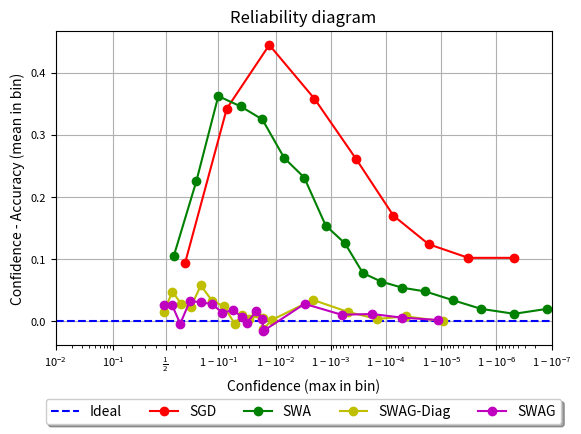

Generate this figure with matplotlib:
import matplotlib as mpl
import matplotlib.pyplot as plt


if __name__ == "__main__":

    SGD_max_conf = [0.6929448246955872, 0.9280307292938232, 0.9870281219482422, 0.9980050921440125, 0.999650239944458, 0.9999263286590576, 0.9999830722808838, 0.9999967813491821, 0.9999995231628418, 1.0, 1.0, 1.0, 1.0, 1.0, 1.0, 1.0, 1.0, 1.0, 1.0, 1.0]
    SGD_conf_acc_diff = [0.09352778682112689, 0.34211973416805264, 0.44456084597110745, 0.35816633880138393, 0.2610643504858017, 0.16982233214378362, 0.12396196985244756, 0.10199134421348566, 0.10199856877326963, 0.07999979591369621, 0.01200000000000001, 0.018000000000000016, 0.02200000000000002, 0.020000000000000018, 0.020000000000000018, 0.016000000000000014, 0.020000000000000018, 0.02400000000000002, 0.02400000000000002, 0.02200000000000002]

    SWA_max_conf = [0.5845911502838135, 0.7829484343528748, 0.9004436731338501, 0.9583830237388611, 0.9827173352241516, 0.9930150508880615, 0.9969505071640015, 0.9987550973892212, 0.9994449019432068, 0.9997358918190002, 0.9998769760131836, 0.9999493360519409, 0.9999805688858032, 0.9999938011169434, 0.9999980926513672, 0.9999995231628418, 0.9999998807907104, 1.0, 1.0, 1.0]
    SWA_conf_acc_diff = [0.10476908105611804, 0.22500673878192895, 0.36221274542808535, 0.3456755028963089, 0.3247349034547805, 0.2625982269048691, 0.23124248254299162, 0.15400155448913577, 0.12515462195873261, 0.0776065347194671, 0.06381490397453304, 0.05391946625709543, 0.04796681356430055, 0.033988089799880994, 0.019996296644210876, 0.011998968839645352, 0.019999774932861314, 0.003999991416931192, 0.0, 0.006000000000000005]

    SWAG_diag_max_conf = [0.4813584996222138, 0.5712615119951806, 0.6591570562372605, 0.7412775005524357, 0.8136785783804953, 0.8739567344387372, 0.9194061011075974, 0.9471012443304062, 0.9611544489860534, 0.9701497932275136, 0.9777711649735769, 0.9828698108593623, 0.9832984189192454, 0.9883245329062144, 0.9978604257106781, 0.9995117346445719, 0.9998553733030955, 0.9999555508295694, 0.9999907453854878, 1.0]
    SWAG_diag_conf_acc_diff = [0.01556788576303303, 0.047547341837688495, 0.027601733289180364, 0.023151124580223503, 0.05760694958997503, 0.03332886993234452, 0.024029459878931902, -0.0037052574328551025, 0.009534424075655079, 0.0039630143406340634, 0.013542636457085644, 0.004986005781094316, -0.012834157804648139, 0.0020143740991751535, 0.03453032037019721, 0.014890408337116301, 0.0037182378689447626, 0.007916744581858315, -2.3460829258081795e-05, -3.445255756351351e-06]

    SWAG_max_conf = [0.48117255019412064, 0.5685655050839462, 0.6486493799175757, 0.7348785813121745, 0.812307823979063, 0.8722210857610965, 0.9150348167866468, 0.9433222462733587, 0.9606935669978459, 0.9671131233374277, 0.977693971991539, 0.9826227635145187, 0.983273857831955, 0.9840143084526062, 0.9969950556755066, 0.9993589798609416, 0.9998219589392344, 0.9999474624792735, 0.999988607565562, 1.0]
    SWAG_conf_acc_diff = [0.026150421898688547, 0.025658808770204655, -0.004005556208492189, 0.0329866664641536, 0.030270178266511016, 0.027960292323221947, 0.013936508128165048, 0.017768838286263966, 0.0071060909792936, -0.003444079622218821, 0.015908963892857342, 0.004111863780021596, -0.014937195084492538, -0.014667849401633015, 0.028014117324352328, 0.010525854194164186, 0.011638032277425103, 0.005895690409342458, 0.0019715738972027053, -4.034233093253015e-06]

    ax = plt.axes()

    ax.axhline(linestyle="--", color="b", label="Ideal")  # ideal
    ax.plot(SGD_max_conf, SGD_conf_acc_diff, "-o", color="r", label="SGD")  # SGD
    ax.plot(SWA_max_conf, SWA_conf_acc_diff, "-o", color="g", label="SWA")  # SWA
    ax.plot(SWAG_diag_max_conf, SWAG_diag_conf_acc_diff, "-o", color="y", label="SWAG-Diag")  # SWAG-Diag
    ax.plot(SWAG_max_conf, SWAG_conf_acc_diff, "-o", color="m", label="SWAG")  # SWAG

    plt.title("Reliability diagram")
    plt.xlabel("Confidence (max in bin)")
    plt.ylabel("Confidence - Accuracy (mean in bin)")
    plt.xscale('logit')
    plt.xlim(0.01, 0.9999999)
    ax.xaxis.set_minor_formatter(mpl.ticker.FormatStrFormatter(""))
    ax.tick_params(axis='both', which='major', labelsize=8)
    ax.tick_params(axis='both', which='minor', labelsize=6)

    # Shrink current axis's height by 10% on the bottom
    box = ax.get_position()
    ax.set_position([box.x0, box.y0 + box.height * 0.15,
                     box.width, box.height * 0.85])

    # Put a legend below current axis
    ax.legend(loc='upper center', bbox_to_anchor=(0.5, -0.15),
              fancybox=True, shadow=True, ncol=5)
    plt.grid()
    plt.show()
